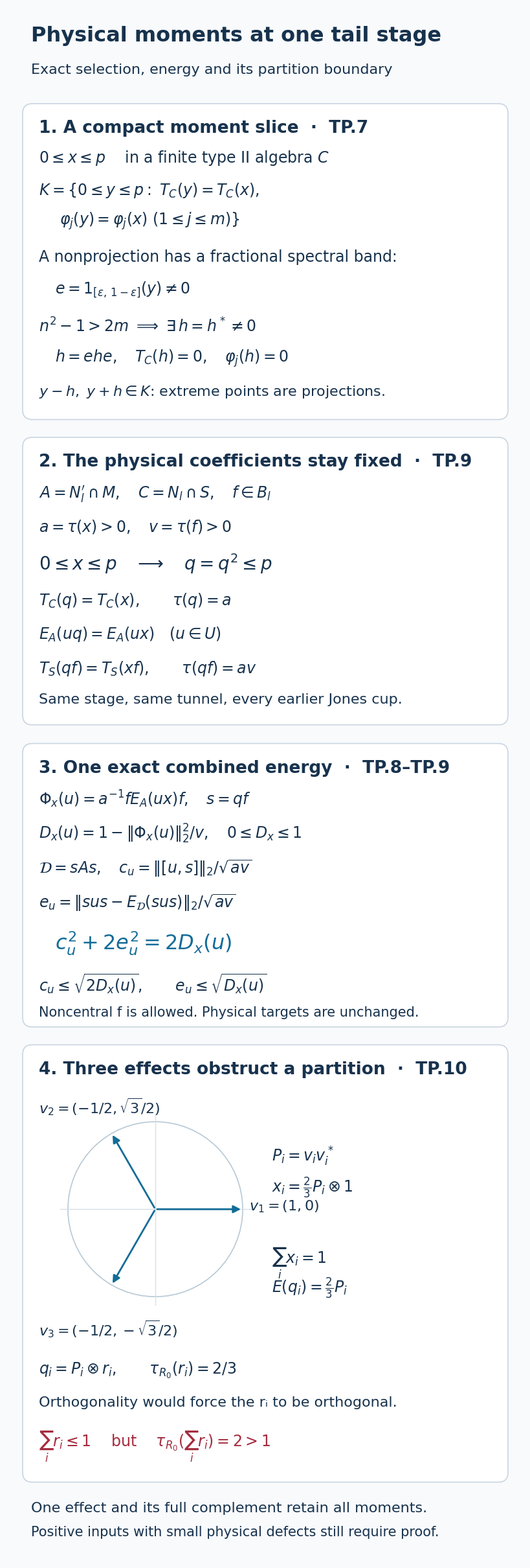

Generate this figure with matplotlib: (Note: this script raises an exception after producing the figure.)
"""Finite normal moments, physical corner energy and a partition obstruction.

Exposition and figure by GPT-6.1 Sol (OpenAI). CC0-1.0.
Proof locators: general-tail-supports-and-controlled-tunnels, TP.7–TP.10.
Scholarly context: S. Popa, Classification of amenable subfactors of type II,
Theorem 4.3.1, printed pp. 217–219. Matrix coordinates below are exact;
boxes and arrows are schematic, with no metric or trace-area interpretation.
Run this file with Python and matplotlib to reproduce the SVG and PNG.
"""
from pathlib import Path
import math
import matplotlib
matplotlib.use("Agg")
import matplotlib.pyplot as plt
from matplotlib.patches import FancyBboxPatch, Circle

plt.rcParams.update({"font.family":"DejaVu Sans","font.size":17,
                     "svg.fonttype":"path","svg.hashsalt":"tail-physical-moments",
                     "mathtext.fontset":"dejavusans"})
fig=plt.figure(figsize=(8,24),facecolor="#f8fafc")
ax=fig.add_axes([0,0,1,1]);ax.set_xlim(0,640);ax.set_ylim(0,1920);ax.axis("off")
ink="#17324d";blue="#126c97";red="#a52c3f"
def text(x,y,s,size=17,**kw):
    ax.text(x,y,s,fontsize=size,color=ink,va="top",**kw)
def panel(y,h,title):
    ax.add_patch(FancyBboxPatch((20,y-h),600,h,boxstyle="round,pad=0,rounding_size=12",
        facecolor="white",edgecolor="#cad5e0",linewidth=1.2))
    text(40,y-20,title,19,weight="bold")
text(30,1896,"Physical moments at one tail stage",23,weight="bold")
text(30,1850,"Exact selection, energy and its partition boundary",16)

panel(1800,390,"1. A compact moment slice  ·  TP.7")
text(40,1744,r"$0\leq x\leq p\quad$ in a finite type II algebra $C$")
text(40,1704,r"$K=\{0\leq y\leq p:\ T_C(y)=T_C(x),$")
text(66,1668,r"$\varphi_j(y)=\varphi_j(x)\ (1\leq j\leq m)\}$")
text(40,1620,"A nonprojection has a fractional spectral band:")
text(60,1582,r"$e=1_{[\epsilon,\,1-\epsilon]}(y)\ne0$")
text(40,1536,r"$n^2-1>2m\ \Longrightarrow\ \exists\,h=h^*\ne0$")
text(60,1498,r"$h=ehe,\quad T_C(h)=0,\quad\varphi_j(h)=0$")
text(40,1454,r"$y-h,\ y+h\in K$: extreme points are projections.",16)

panel(1388,355,"2. The physical coefficients stay fixed  ·  TP.9")
text(40,1330,r"$A=N_l'\cap M,\quad C=N_l\cap S,\quad f\in B_l$")
text(40,1288,r"$a=\tau(x)>0,\quad v=\tau(f)>0$")
text(40,1246,r"$0\leq x\leq p\quad\longrightarrow\quad q=q^2\leq p$",20)
text(40,1198,r"$T_C(q)=T_C(x),\qquad\tau(q)=a$")
text(40,1156,r"$E_A(uq)=E_A(ux)\quad(u\in U)$")
text(40,1114,r"$T_S(qf)=T_S(xf),\qquad\tau(qf)=av$")
text(40,1072,"Same stage, same tunnel, every earlier Jones cup.",16)

panel(1010,350,"3. One exact combined energy  ·  TP.8–TP.9")
text(40,954,r"$\Phi_x(u)=a^{-1}fE_A(ux)f,\quad s=qf$")
text(40,912,r"$D_x(u)=1-\|\Phi_x(u)\|_2^2/v,\quad 0\leq D_x\leq1$")
text(40,868,r"$\mathcal{D}=sAs,\quad c_u=\|[u,s]\|_2/\sqrt{av}$")
text(40,826,r"$e_u=\|sus-E_{\mathcal{D}}(sus)\|_2/\sqrt{av}$")
ax.text(60,780,r"$c_u^2+2e_u^2=2D_x(u)$",fontsize=23,color=blue,va="top")
text(40,728,r"$c_u\leq\sqrt{2D_x(u)},\qquad e_u\leq\sqrt{D_x(u)}$")
text(40,686,"Noncentral f is allowed. Physical targets are unchanged.",15)

panel(638,540,"4. Three effects obstruct a partition  ·  TP.10")
# Euclidean coordinates are exact: three unit vectors at 0,120,240 degrees.
cx,cy,r=184,435,108
ax.add_patch(Circle((cx,cy),r,fill=False,edgecolor="#b7c9d6",linewidth=1.2))
ax.plot([cx-r-10,cx+r+10],[cy,cy],color="#d5dfe7",linewidth=1)
ax.plot([cx,cx],[cy-r-10,cy+r+10],color="#d5dfe7",linewidth=1)
for vx,vy in [(1,0),(-.5,math.sqrt(3)/2),(-.5,-math.sqrt(3)/2)]:
    ax.annotate("",xy=(cx+r*vx,cy+r*vy),xytext=(cx,cy),
                arrowprops=dict(arrowstyle="-|>",lw=2,color=blue))
text(300,448,r"$v_1=(1,0)$",16)
text(40,574,r"$v_2=(-1/2,\sqrt{3}/2)$",16)
text(40,300,r"$v_3=(-1/2,-\sqrt{3}/2)$",16)
text(328,514,r"$P_i=v_iv_i^*$",17)
text(328,476,r"$x_i=\frac{2}{3}P_i\otimes1$",17)
text(328,390,r"$\sum_i x_i=1$",17)
text(328,352,r"$E(q_i)=\frac{2}{3}P_i$",17)
text(40,248,r"$q_i=P_i\otimes r_i,\qquad\tau_{R_0}(r_i)=2/3$")
text(40,204,"Orthogonality would force the rᵢ to be orthogonal.",16)
ax.text(40,164,r"$\sum_i r_i\leq1\quad$ but $\quad\tau_{R_0}(\sum_i r_i)=2>1$",
        fontsize=17,color=red,va="top")
text(30,74,"One effect and its full complement retain all moments.",16)
text(30,44,"Positive inputs with small physical defects still require proof.",15)
out=Path(__file__).with_suffix("")
fig.savefig(out.with_suffix(".svg"),bbox_inches=None,metadata={"Date":None})
fig.savefig(out.with_suffix(".png"),dpi=160,bbox_inches=None)
plt.close(fig)
svg_path=out.with_suffix(".svg")
svg_path.write_text("\n".join(line.rstrip() for line in
                    svg_path.read_text(encoding="utf-8").splitlines())+"\n",
                    encoding="utf-8")
